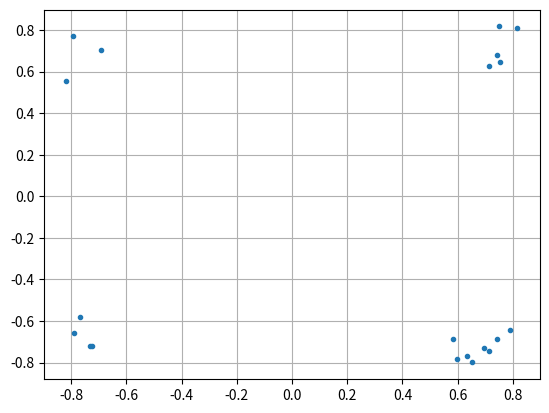

Here is the Python script that generated this plot:
# imports
import numpy as np
import matplotlib.pyplot as plt

######## Constants ########
num_symbols = 20 # total number of symbols to generate

######## Functions ########
def random_symbol_generator():
    # generate random QPSK symbols
    x_int = np.random.randint(0, 4, num_symbols) # 0 to 3
    x_degrees = x_int*360/4.0 + 45 # 45, 135, 225, 315 degrees
    x_radians = x_degrees*np.pi/180.0 # sin() and cos() takes in radians
    x_symbols = np.cos(x_radians) + 1j*np.sin(x_radians) # this produces our QPSK complex symbols
    return x_symbols

def bit_reader(x_symbols):
    bits = np.zeros((len(x_symbols), 2), dtype=int) # an array of bits
    for i in range(len(x_symbols)):
        angle = np.angle(x_symbols[i], deg=True) # get the angle of the symbol
        print("angle: ", angle)
        if (angle >= 0 and angle < 90): # 45 degrees
            bits[i][0] = 0
            bits[i][1] = 0
        elif (angle >= 90 and angle < 180): # 135 degrees
            bits[i][0] = 0
            bits[i][1] = 1
        elif (angle >= -90 and angle < -180): # 225 degrees
            bits[i][0] = 1
            bits[i][1] = 1
        elif (angle >= -90 and angle < 0): # 315 degrees
            bits[i][0] = 1
            bits[i][1] = 0
    
    return bits

def noise_adder(x_symbols):
    n = (np.random.randn(num_symbols) + 1j*np.random.randn(num_symbols))/np.sqrt(2) # AWGN with unity power
    noise_power = 0.01
    r = x_symbols + n * np.sqrt(noise_power)
    return r

######## Test Code ########
x_symbols = random_symbol_generator() # generate QPSK symbols
r = noise_adder(x_symbols) # add noise to the symbols
bits = bit_reader(r) # convert symbols to bits

# print the symbols and bits
print("Print QPSK symbols with noise:")
print(r)
print("Print QPSK symbols:")
print(bits)

# Plot the noisy QPSK symbols
plt.plot(np.real(r), np.imag(r), '.')
plt.grid(True)
plt.show()